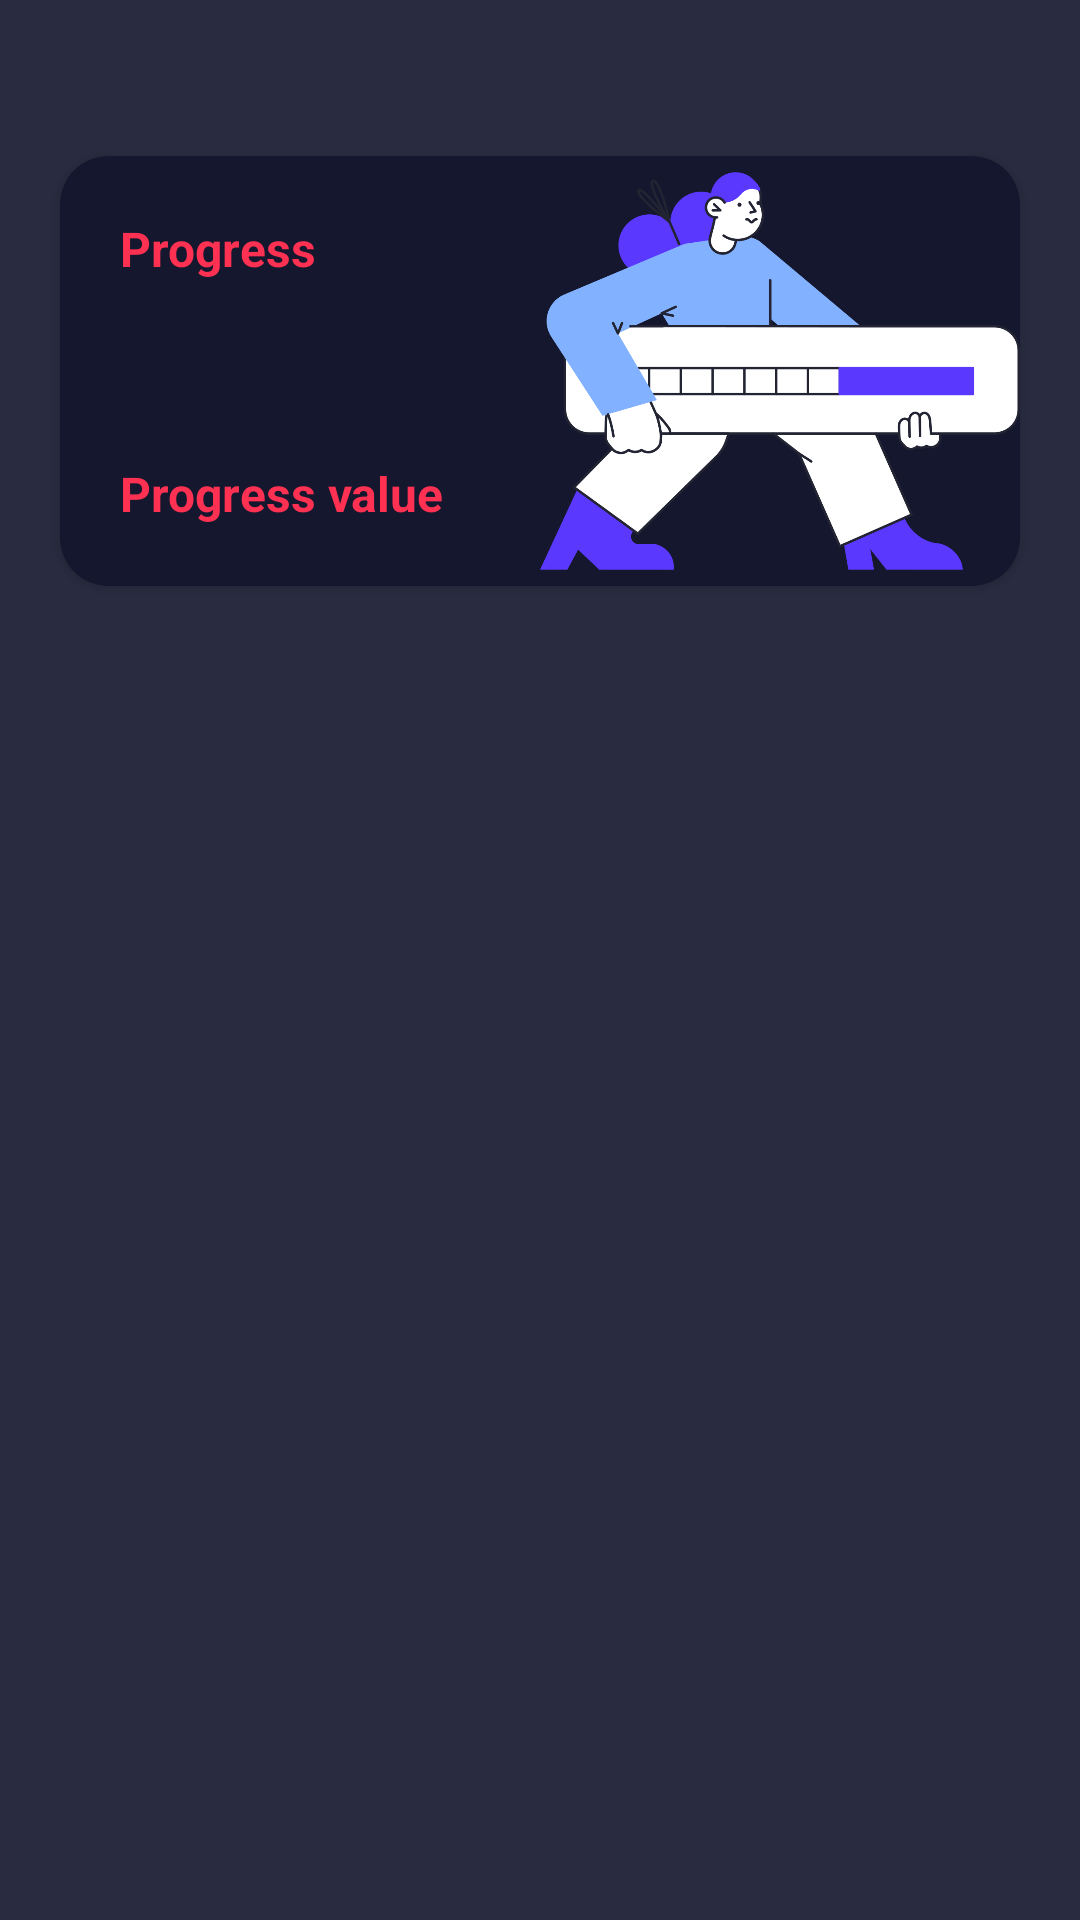

This screen was rendered from an Android layout file. Write that file and the resources it references.
<!-- AndroidManifest.xml: application theme PrimaryTheme -->
<!-- res/layout/list.xml -->
<?xml version="1.0" encoding="utf-8"?>
<androidx.constraintlayout.widget.ConstraintLayout xmlns:android="http://schemas.android.com/apk/res/android"
    xmlns:app="http://schemas.android.com/apk/res-auto"
    xmlns:tools="http://schemas.android.com/tools"
    android:layout_width="match_parent"
    android:layout_height="match_parent">

    <RelativeLayout
        android:id="@+id/progress_list_layout"
        android:layout_width="match_parent"
        android:layout_height="wrap_content"
        android:layout_gravity="center"
        android:layout_marginTop="32dp"
        android:layout_marginBottom="32dp"
        app:layout_constraintHorizontal_bias="0.5"
        app:layout_constraintTop_toTopOf="parent">

        <include layout="@layout/progress_bar"
            android:id="@+id/progress_include"/>

    </RelativeLayout>

    <androidx.core.widget.NestedScrollView
        android:layout_width="match_parent"
        android:layout_height="0dp"
        android:contentDescription="@string/list_scroll_2"
        android:layout_marginBottom="64dp"
        android:layout_marginTop="32dp"
        app:layout_constraintBottom_toBottomOf="parent"
        app:layout_constraintEnd_toEndOf="parent"
        app:layout_constraintStart_toStartOf="parent"
        app:layout_constraintTop_toBottomOf="@+id/progress_list_layout"
        app:layout_constraintVertical_bias="0.0">

        <LinearLayout
            android:layout_width="match_parent"
            android:layout_height="0dp"
            android:orientation="vertical"
            android:id="@+id/scrollList">


        </LinearLayout>

    </androidx.core.widget.NestedScrollView>

</androidx.constraintlayout.widget.ConstraintLayout>
<!-- res/layout/progress_bar.xml (included above) -->
<androidx.cardview.widget.CardView xmlns:android="http://schemas.android.com/apk/res/android"
    xmlns:app="http://schemas.android.com/apk/res-auto"
    xmlns:tools="http://schemas.android.com/tools"
    android:layout_width="match_parent"
    android:layout_height="wrap_content"
    android:layout_gravity="center"
    android:layout_margin="20dp"
    android:contentDescription="@string/card"
    app:cardBackgroundColor="@color/primary"
    app:cardCornerRadius="16dp"
    android:id="@+id/progressBar_card">

    <ImageView
        android:layout_width="160dp"
        android:layout_height="match_parent"
        android:layout_alignParentTop="true"
        android:layout_alignParentEnd="true"
        android:adjustViewBounds="true"
        android:cropToPadding="true"
        android:elevation="40dp"
        android:layout_gravity="end"
        app:srcCompat="@drawable/progress_picture" />

    

    <LinearLayout
        android:layout_width="match_parent"
        android:layout_height="wrap_content"
        android:layout_gravity="center"
        android:layout_margin="20dp"
        android:orientation="vertical"
        android:id="@+id/progress_layout">


        <TextView
            android:layout_width="match_parent"
            android:layout_height="wrap_content"
            android:layout_gravity="center_vertical"
            android:gravity="left"
            android:contentDescription="@string/Progress_label"
            android:text="@string/Progress_label"
            android:textColor="@color/secondary"
            android:textSize="16sp"
            android:textStyle="bold"
            tools:ignore="TextContrastCheck"
            android:id="@+id/progress_name"/>



        <ProgressBar
            android:id="@+id/progressBar"
            style="?android:attr/progressBarStyleHorizontal"
            android:layout_width="match_parent"
            android:layout_height="40dp"
            android:layout_marginTop="20dp"
            android:layout_marginEnd="125dp"
            android:outlineAmbientShadowColor="@color/secondary"
            android:outlineSpotShadowColor="@color/secondary"
            android:backgroundTint="@color/secondary_lighter"

            tools:targetApi="p" />

        <TextView
            android:layout_width="match_parent"
            android:layout_height="wrap_content"
            android:layout_gravity="end"
            android:gravity="start"
            android:textColor="@color/secondary"
            android:textSize="16sp"
            android:textStyle="bold"
            tools:ignore="TextContrastCheck"
            android:text="@string/Progress_number"
            android:id="@+id/progress_value"/>

    </LinearLayout>


</androidx.cardview.widget.CardView>
<!-- resources referenced by this layout -->
<resources>
  <color name="primary">#14172D</color> //076E7E
  <color name="secondary">#FF3152</color>
  <color name="secondary_lighter">#EC5069</color>//F31666
  <!-- drawable progress_picture: png bitmap (drawable-v24, 68622 bytes) -->
  <string name="Progress_label">Progress</string>
  <string name="Progress_number">Progress value</string>
  <string name="card">Card</string>
  <string name="list_scroll_2">List of Themes</string>
  <style name="PrimaryTheme" parent="Theme.AppCompat.NoActionBar">
  
          <item name="android:colorAccent">@color/Not_so_white_white</item>
          <item name="android:colorControlNormal">@android:color/transparent</item>
          <item name="android:windowBackground">@color/Background_gray</item>
          <item name="android:textColorPrimary">@color/Not_so_white_white</item>
          <item name="android:colorPrimary">@color/primary</item>
          <item name="android:colorSecondary" tools:targetApi="n_mr1">@color/secondary</item>
      </style>
  <color name="Not_so_white_white">#B2B2B2</color>
  <color name="Background_gray">#292C40</color> //3030303 292C40
</resources>
